Labelled photos from "videogames-cnn-dataset", an image-classification folder in Pablo-H-H/Inteligencia_Artificial_Clasificador_Videojuegos. The possible labels are: Apex Legends, CSGO, Clash Royale, Dead by Daylight, Dota 2, Escape from Tarkov, FIFA 21, Fortnite, Free Fire, GTA V, League of Legends, Minecraft, Overwatch, PUBG Battlegrounds, Rainbow Six, Rocket League, Rust, Sea of Thieves, Valorant, Warzone, World of Warcraft.

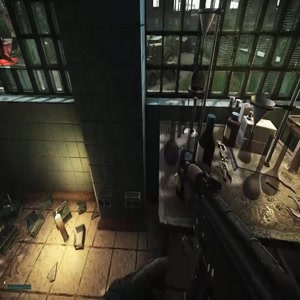
Label: Escape from Tarkov

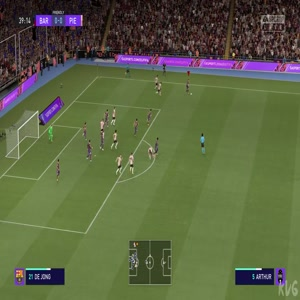
Label: FIFA 21

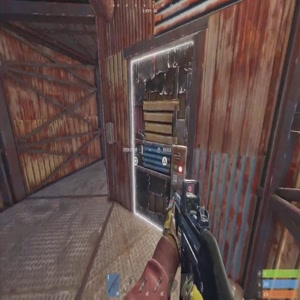
Label: Rust

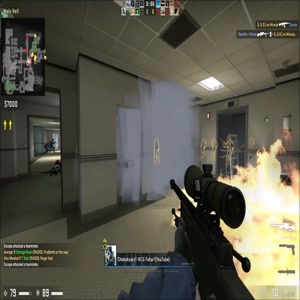
Label: CSGO

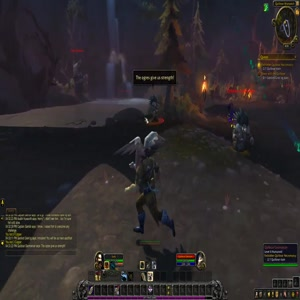
Label: World of Warcraft

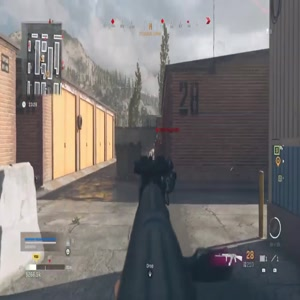
Label: Warzone
